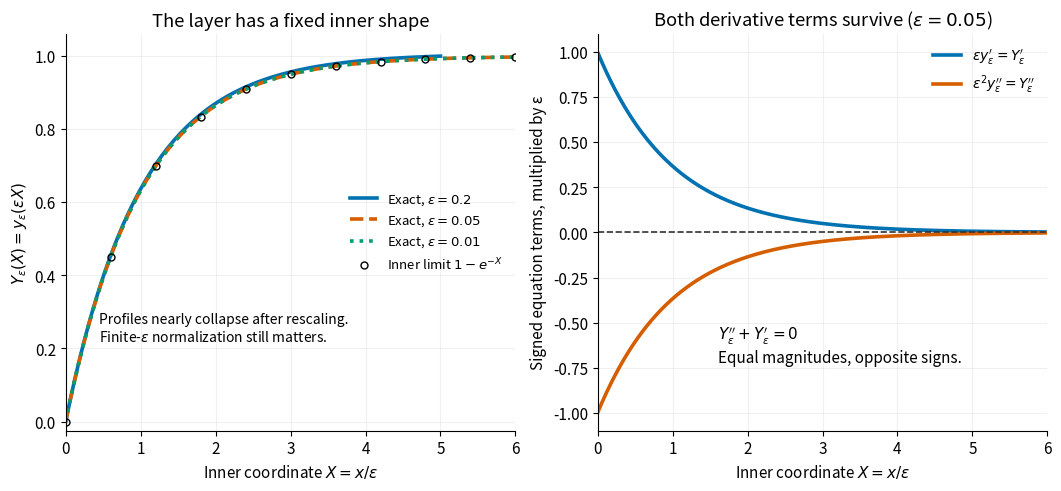

This chart was generated by the following Python code: (Note: this script raises an exception after producing the figure.)
"""Explain inner rescaling and signed derivative balance with two panels.

Python 3.14, NumPy 2.3, Matplotlib 3.10. Run from _media to emit the PNG there.
"""

from pathlib import Path

import matplotlib.pyplot as plt
import numpy as np


def main():
    plt.rcParams.update({"font.size": 11, "axes.spines.top": False,
                         "axes.spines.right": False, "figure.facecolor": "white",
                         "axes.facecolor": "white"})
    fig, (left, right) = plt.subplots(1, 2, figsize=(10.5, 4.8), layout="constrained")
    colors = ("#0072B2", "#D55E00", "#009E73")
    for epsilon, color, style in zip((0.2, 0.05, 0.01), colors, ("-", "--", ":")):
        # The epsilon=0.2 domain ends at X=5, rather than extending past x=1.
        X = np.linspace(0, min(6, 1 / epsilon), 601)
        Y = np.expm1(-X) / np.expm1(-1 / epsilon)
        left.plot(X, Y, style, color=color, linewidth=2.6,
                  label=rf"Exact, $\epsilon={epsilon:g}$")
    mark_X = np.arange(0, 6.01, 0.6)
    left.plot(mark_X, -np.expm1(-mark_X), "o", color="black", fillstyle="none",
              markersize=5, label=r"Inner limit $1-e^{-X}$")
    left.text(0.45, 0.22, "Profiles nearly collapse after rescaling.\n"
              r"Finite-$\epsilon$ normalization still matters.", fontsize=10)
    left.set(xlim=(0, 6), ylim=(-0.025, 1.06), xlabel=r"Inner coordinate $X=x/\epsilon$",
             ylabel=r"$Y_\epsilon(X)=y_\epsilon(\epsilon X)$", title="The layer has a fixed inner shape")
    left.legend(loc="center right", frameon=False, fontsize=9.5)
    X = np.linspace(0, 6, 601)
    epsilon = 0.05
    magnitude = np.exp(-X) / (-np.expm1(-1 / epsilon))
    right.plot(X, magnitude, color="#0072B2", linewidth=2.6,
               label=r"$\epsilon y_\epsilon'=Y_\epsilon'$ ")
    right.plot(X, -magnitude, color="#D55E00", linewidth=2.6,
               label=r"$\epsilon^2y_\epsilon''=Y_\epsilon''$")
    right.axhline(0, color="#333333", linestyle="--", linewidth=1.2)
    right.text(1.6, -0.72, r"$Y_\epsilon''+Y_\epsilon'=0$" + "\n"
               + "Equal magnitudes, opposite signs.", fontsize=11)
    right.set(xlim=(0, 6), ylim=(-1.1, 1.1), xlabel=r"Inner coordinate $X=x/\epsilon$",
              ylabel="Signed equation terms, multiplied by ε",
              title=r"Both derivative terms survive ($\epsilon=0.05$)")
    right.legend(loc="upper right", frameon=False, fontsize=10)
    for ax in (left, right):
        ax.grid(alpha=0.18)
    fig.savefig(Path.cwd() / (Path(__file__).stem + ".png"), dpi=100,
                facecolor="white", transparent=False)
    plt.close(fig)


if __name__ == "__main__":
    main()
